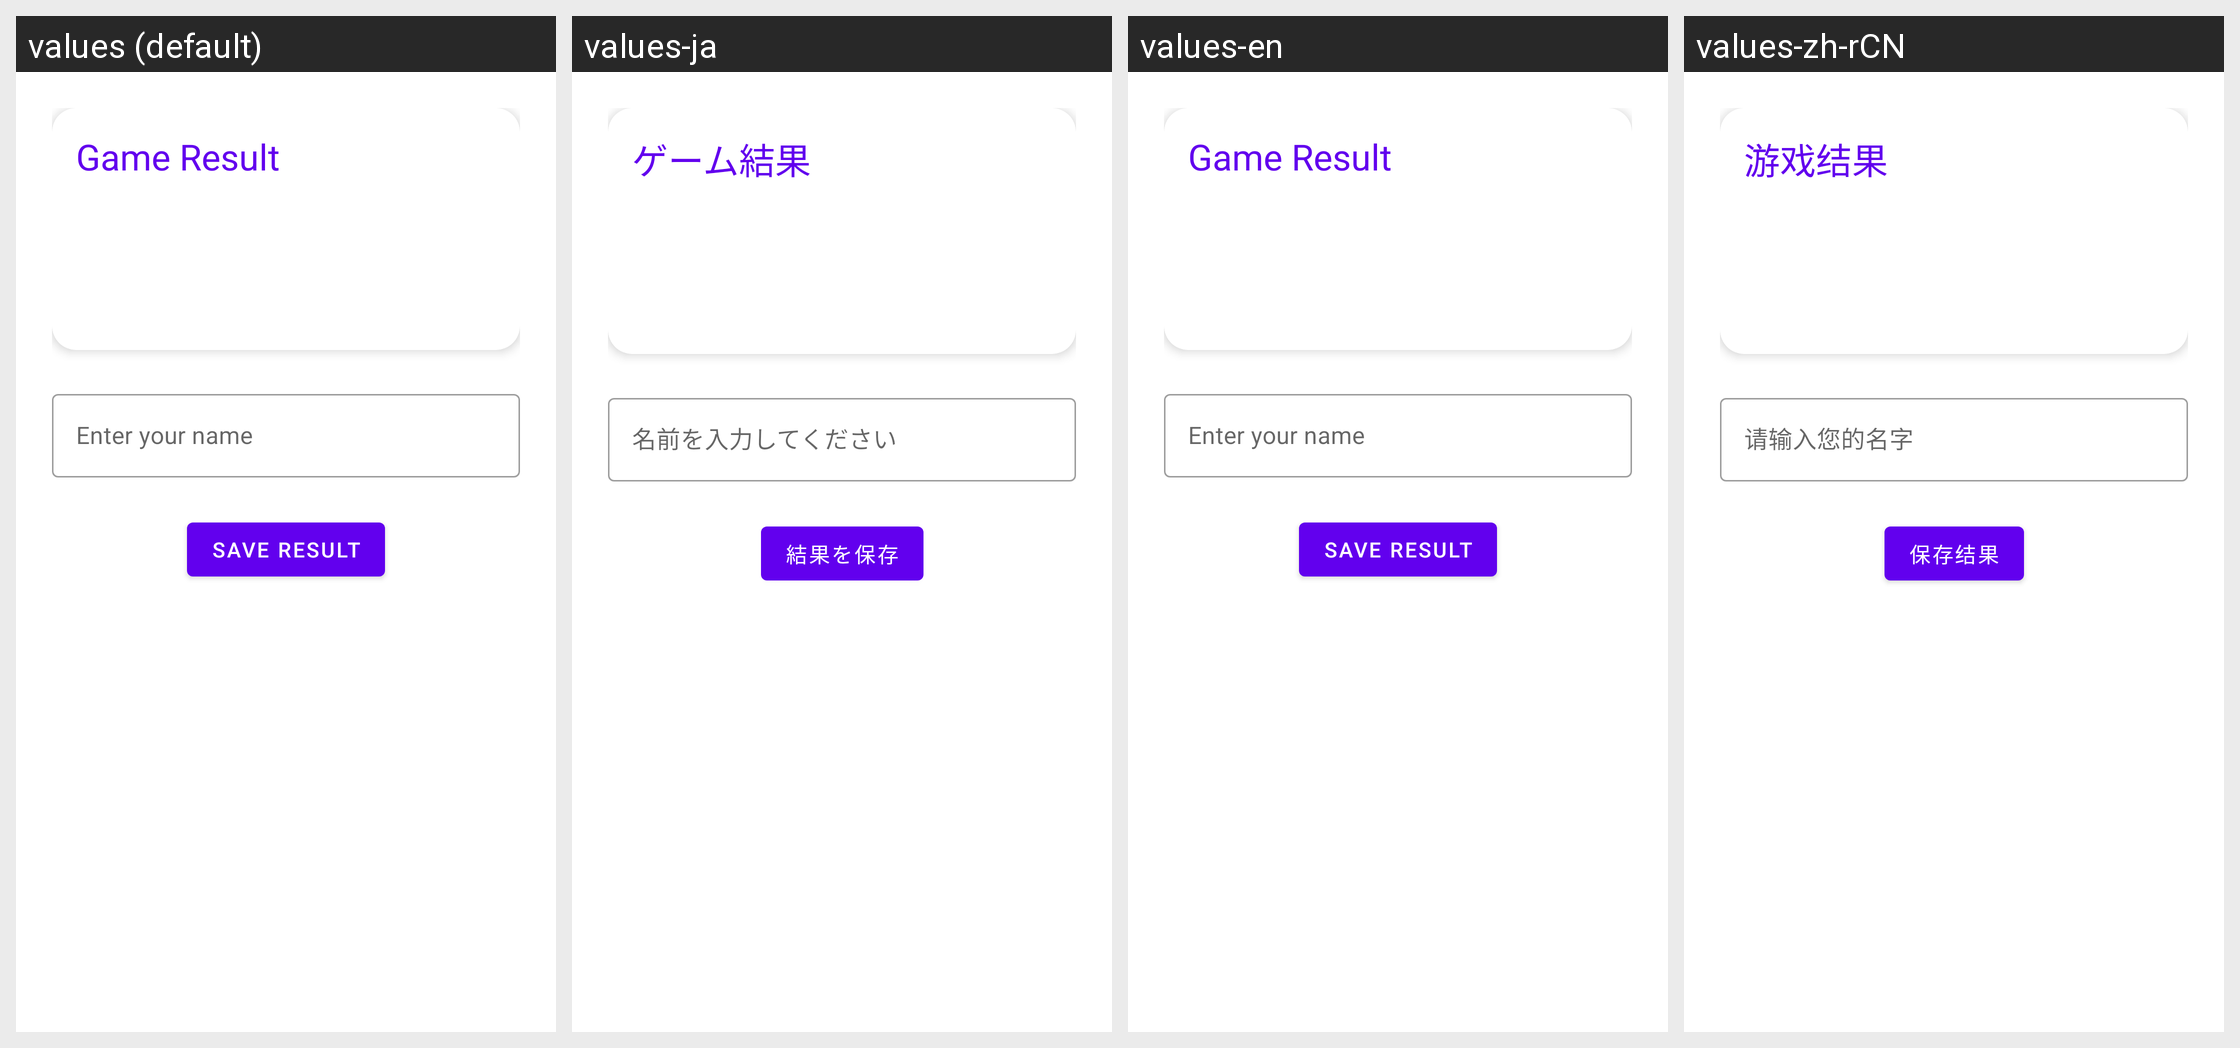

Translations of the strings shown on this Android screen, per locale in the grid:
Android screen res/layout/activity_result.xml rendered under 4 locales, left to right: values (default), values-ja, values-en, values-zh-rCN. Device: Nexus 5 (rendered at 1080×1920; each locale shown at half size, 540×960, under a caption strip naming it); theme Theme.MathGame.Dark.
Other locales in the repository, not shown: values-zh-rTW.
Strings drawn on this screen, with the default value and each locale's value (text and hints the layout hard-codes, and strings that could not be matched under every locale, appear in the picture but are not listed):

game_result
  values: Game Result
  values-ja: ゲーム結果
  values-en: Game Result
  values-zh-rCN: 游戏结果

enter_your_name
  values: Enter your name
  values-ja: 名前を入力してください
  values-en: Enter your name
  values-zh-rCN: 请输入您的名字

save_result
  values: Save Result
  values-ja: 結果を保存
  values-en: Save Result
  values-zh-rCN: 保存结果
